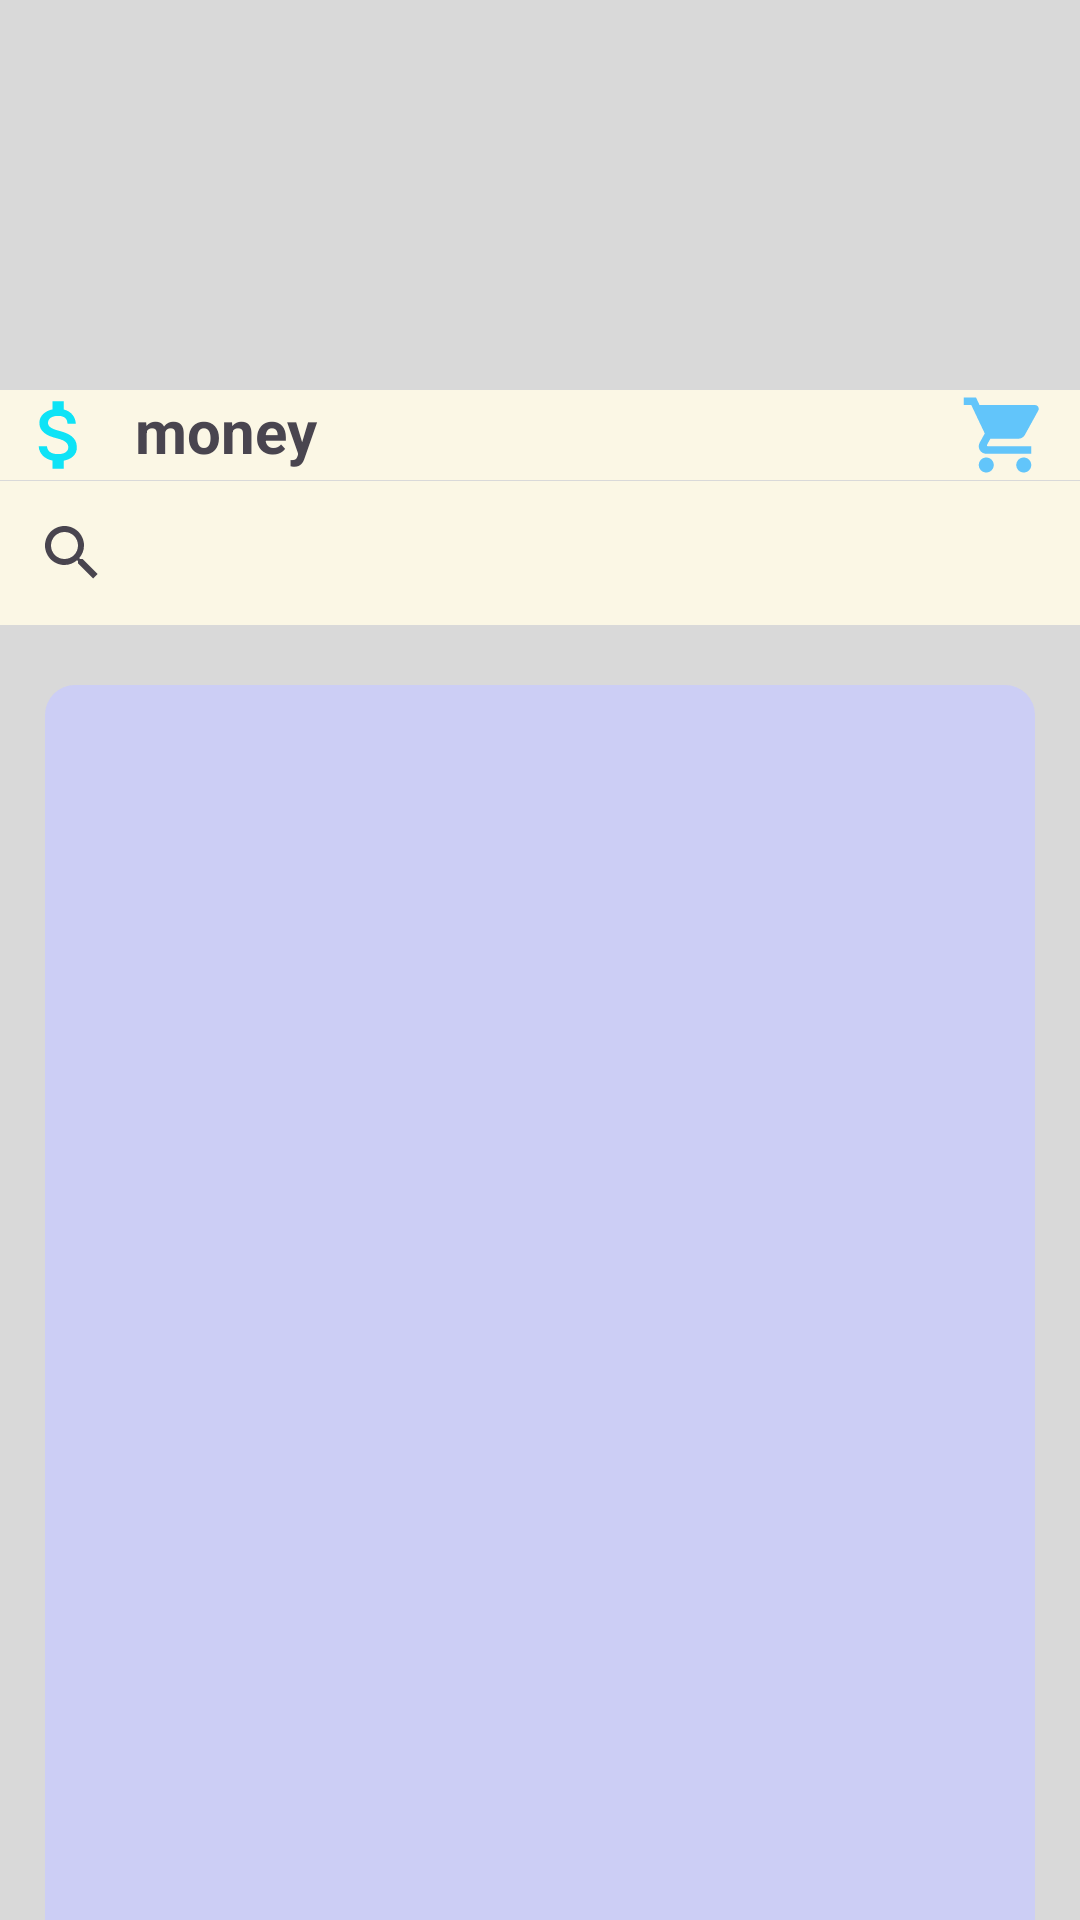

Produce the Android XML layout that renders to this screen, including the resource entries it uses.
<!-- AndroidManifest.xml: application theme Theme.DatVeXemPhim -->
<!-- res/layout/fragment_book.xml -->
<?xml version="1.0" encoding="utf-8"?>
<LinearLayout xmlns:android="http://schemas.android.com/apk/res/android"
    xmlns:tools="http://schemas.android.com/tools"
    android:layout_width="match_parent"
    android:layout_height="wrap_content"
    android:orientation="vertical"
    android:background="@color/gray"
    tools:context=".Activity.BookFragment.HomeFragment">

    <ImageView
        android:id="@+id/ivImgMain"
        android:layout_width="match_parent"
        android:layout_height="130dp"
        android:background="@color/transparent"
        android:scaleType="fitXY"
        />
    <LinearLayout
        android:layout_width="match_parent"
        android:layout_height="wrap_content"
        android:background="@color/yellow"
        android:layout_marginBottom="-15dp"
        android:orientation="horizontal">
        <ImageButton
            android:id="@+id/btnPayment"
            android:layout_width="30dp"
            android:layout_height="30dp"
            android:background="@color/transparent"
            android:src="@drawable/baseline_attach_money_24"
            android:layout_marginEnd="10dp"
            android:layout_marginStart="5dp"
            android:layout_weight="0" />
        <TextView
            android:id="@+id/tvAmount"
            android:layout_width="wrap_content"
            android:text="money"
            android:gravity="left"
            android:textSize="20dp"
            android:layout_weight="1"
            android:textStyle="bold"
            android:layout_height="wrap_content"/>
        <ImageButton
            android:id="@+id/btnLoveList"
            android:layout_width="30dp"
            android:layout_height="30dp"
            android:background="@color/transparent"
            android:src="@drawable/baseline_favorite_24"
            android:layout_marginEnd="10dp"
            android:layout_weight="0" />
        <ImageButton
            android:id="@+id/btnWishList"
            android:layout_width="30dp"
            android:layout_height="30dp"
            android:background="@color/transparent"
            android:layout_marginStart="10dp"
            android:layout_marginEnd="10dp"
            android:layout_weight="0"
            android:src="@drawable/baseline_shopping_cart_24" />

    </LinearLayout>
    <androidx.appcompat.widget.SearchView
        android:id="@+id/SearchBar"
        android:layout_width="match_parent"
        android:layout_height="wrap_content"
        android:background="@color/yellow"
        android:layout_marginVertical="15dp" />
    
    <androidx.recyclerview.widget.RecyclerView
        android:id="@+id/rvMainDisplay"
        android:layout_width="match_parent"
        android:layout_height="match_parent"
        android:layout_marginHorizontal="15dp"
        android:layout_marginTop="5dp"
        android:background="@drawable/bgv_recycle"
        android:padding="15dp">
    </androidx.recyclerview.widget.RecyclerView>


</LinearLayout>
<!-- resources referenced by this layout -->
<resources>
  <color name="gray">#D9D9D9</color>
  <color name="transparent">#00FFFFFF</color>
  <color name="yellow">#fbf7e5</color>
  <!-- drawable baseline_attach_money_24 (drawable) -->
  <vector xmlns:android="http://schemas.android.com/apk/res/android" android:height="30dp" android:tint="#0EE3F6" android:viewportHeight="24" android:viewportWidth="24" android:width="30dp">
        
      <path android:fillColor="@android:color/white" android:pathData="M11.8,10.9c-2.27,-0.59 -3,-1.2 -3,-2.15 0,-1.09 1.01,-1.85 2.7,-1.85 1.78,0 2.44,0.85 2.5,2.1h2.21c-0.07,-1.72 -1.12,-3.3 -3.21,-3.81V3h-3v2.16c-1.94,0.42 -3.5,1.68 -3.5,3.61 0,2.31 1.91,3.46 4.7,4.13 2.5,0.6 3,1.48 3,2.41 0,0.69 -0.49,1.79 -2.7,1.79 -2.06,0 -2.87,-0.92 -2.98,-2.1h-2.2c0.12,2.19 1.76,3.42 3.68,3.83V21h3v-2.15c1.95,-0.37 3.5,-1.5 3.5,-3.55 0,-2.84 -2.43,-3.81 -4.7,-4.4z"/>
      
  </vector>
  <!-- drawable baseline_shopping_cart_24 (drawable) -->
  <vector xmlns:android="http://schemas.android.com/apk/res/android" android:height="30dp" android:tint="#62C5FA" android:viewportHeight="24" android:viewportWidth="24" android:width="30dp">
        
      <path android:fillColor="@android:color/white" android:pathData="M7,18c-1.1,0 -1.99,0.9 -1.99,2S5.9,22 7,22s2,-0.9 2,-2 -0.9,-2 -2,-2zM1,2v2h2l3.6,7.59 -1.35,2.45c-0.16,0.28 -0.25,0.61 -0.25,0.96 0,1.1 0.9,2 2,2h12v-2L7.42,15c-0.14,0 -0.25,-0.11 -0.25,-0.25l0.03,-0.12 0.9,-1.63h7.45c0.75,0 1.41,-0.41 1.75,-1.03l3.58,-6.49c0.08,-0.14 0.12,-0.31 0.12,-0.48 0,-0.55 -0.45,-1 -1,-1L5.21,4l-0.94,-2L1,2zM17,18c-1.1,0 -1.99,0.9 -1.99,2s0.89,2 1.99,2 2,-0.9 2,-2 -0.9,-2 -2,-2z"/>
      
  </vector>
  <!-- drawable bgv_recycle (drawable) -->
  <?xml version="1.0" encoding="utf-8"?>
  <shape xmlns:tools="http://schemas.android.com/tools"
      xmlns:android="http://schemas.android.com/apk/res/android"
      tools:ignore="ExtraText">
      android:shape="rectangle">
      <corners
          android:topLeftRadius="10dp"
          android:topRightRadius="10dp" />
      <solid android:color="@color/violet" />
  </shape>
  <style name="Theme.DatVeXemPhim" parent="Base.Theme.DatVeXemPhim" />
  <color name="violet">#CCCEF5</color>
  <style name="Base.Theme.DatVeXemPhim" parent="Theme.Material3.DayNight.NoActionBar">
          
          
      </style>
</resources>
